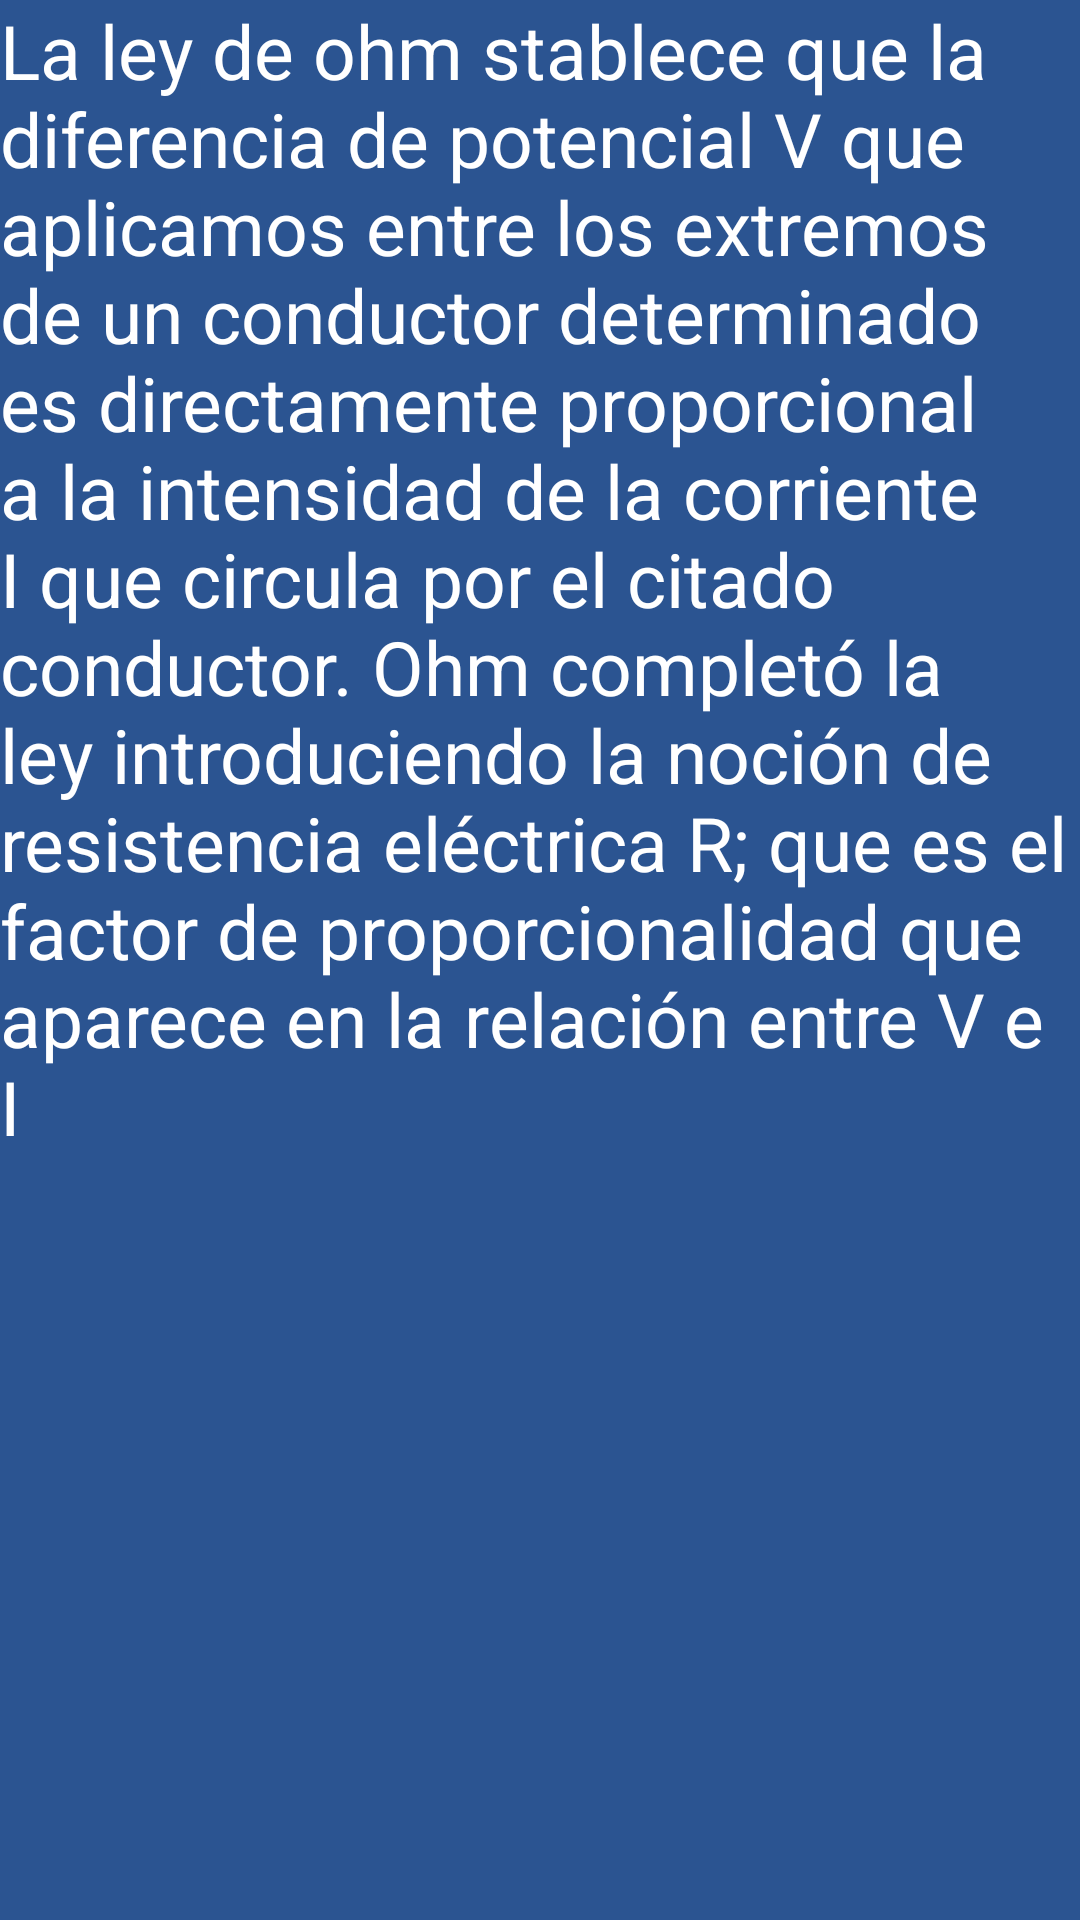

Reconstruct the res/layout file that produces this screen, plus the resources it refers to.
<!-- AndroidManifest.xml: application theme Theme.AppCompat -->
<!-- res/layout/activity_ley_ohm.xml -->
<?xml version="1.0" encoding="utf-8"?>
<androidx.constraintlayout.widget.ConstraintLayout xmlns:android="http://schemas.android.com/apk/res/android"
    xmlns:app="http://schemas.android.com/apk/res-auto"
    xmlns:tools="http://schemas.android.com/tools"
    android:layout_width="match_parent"
    android:layout_height="match_parent"
    android:background="@color/primaryColor"
    tools:context=".Ley_ohm">

    <ScrollView
        android:id="@+id/scrollView2"
        android:layout_width="match_parent"
        android:layout_height="match_parent"
        app:layout_constraintBottom_toBottomOf="parent"
        app:layout_constraintEnd_toEndOf="parent"
        app:layout_constraintHorizontal_bias="1.0"
        app:layout_constraintStart_toStartOf="parent"
        app:layout_constraintTop_toTopOf="parent"
        app:layout_constraintVertical_bias="1.0">

        <LinearLayout
            android:layout_width="match_parent"
            android:layout_height="wrap_content"
            android:orientation="vertical" >
            <TextView
                android:id="@+id/textView8"
                android:layout_width="match_parent"
                android:layout_height="wrap_content"
                android:text="@string/leyOhm"
                android:textAppearance="@style/TextAppearance.AppCompat"
                android:textSize="25sp" />

            <ImageView
                android:id="@+id/My_imagen"
                android:layout_gravity="center_horizontal"
                android:layout_width="wrap_content"
                android:layout_height="wrap_content" />

        </LinearLayout>
    </ScrollView>

</androidx.constraintlayout.widget.ConstraintLayout>
<!-- resources referenced by this layout -->
<resources>
  <color name="primaryColor">#2B5491</color>
  <string name="leyOhm">La ley de ohm stablece que la diferencia de potencial V que aplicamos entre los extremos de un conductor
          determinado es directamente proporcional a la intensidad de la corriente I que circula por el citado conductor.
          Ohm completó la ley introduciendo la noción de resistencia eléctrica R; que es el factor de proporcionalidad que
          aparece en la relación entre V e I</string>
</resources>
